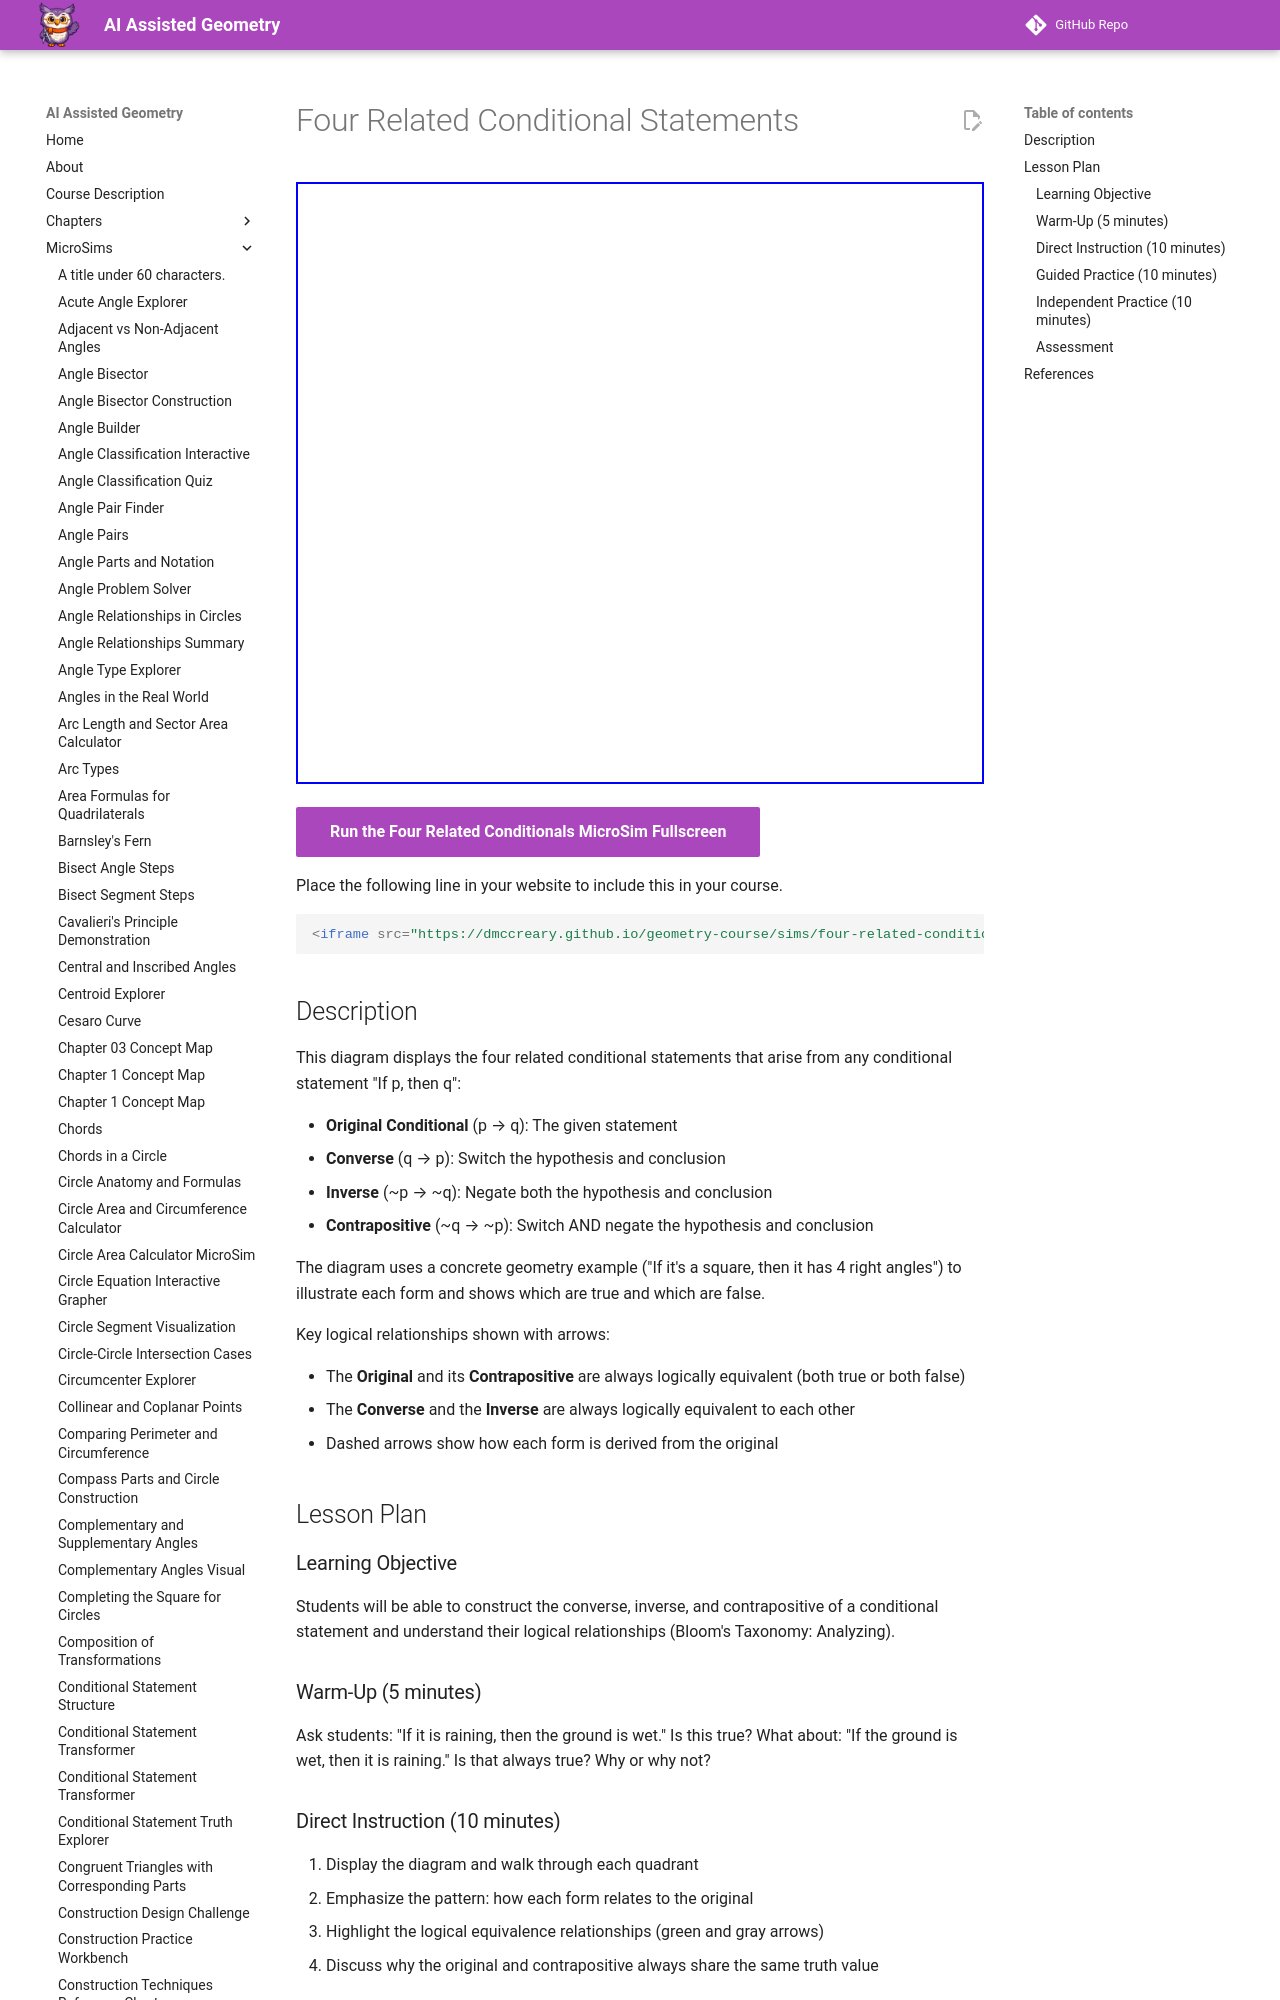

repository: dmccreary/geometry-course · page: sims/four-related-conditionals/index.html · generator: mkdocs

---
title: Four Related Conditional Statements
description: An interactive diagram showing the four related conditional statements (Original, Converse, Inverse, Contrapositive) and their logical relationships.
quality_score: 90
image: /sims/four-related-conditionals/four-related-conditionals.png
og:image: /sims/four-related-conditionals/four-related-conditionals.png
twitter:image: /sims/four-related-conditionals/four-related-conditionals.png
social:
   cards: false
---
# Four Related Conditional Statements

<iframe src="main.html" height="602px" width="100%" scrolling="no"></iframe>

[Run the Four Related Conditionals MicroSim Fullscreen](./main.html){ .md-button .md-button--primary }

Place the following line in your website to include this in your course.

```html
<iframe src="https://dmccreary.github.io/geometry-course/sims/four-related-conditionals/main.html" height="602px" scrolling="no"></iframe>
```
